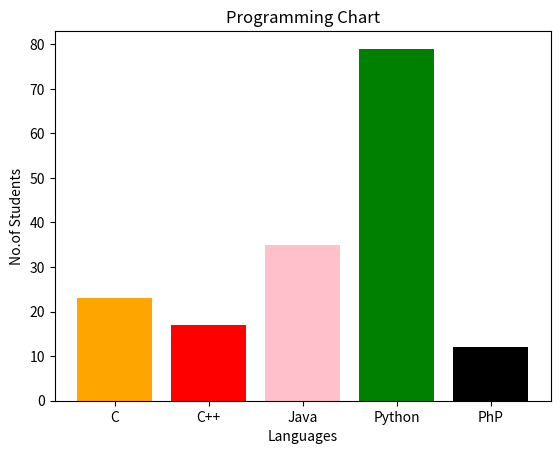

Reproduce this figure in Python.
import matplotlib.pyplot as plt

fig=plt.figure()
langs=['C','C++','Java','Python','PhP']
students=[23,17,35,79,12]
x=['orange','red','pink','green','black']
plt.bar(langs,students,color=x)
plt.xlabel("Languages")
plt.ylabel("No.of Students")
plt.title("Programming Chart")
plt.show()